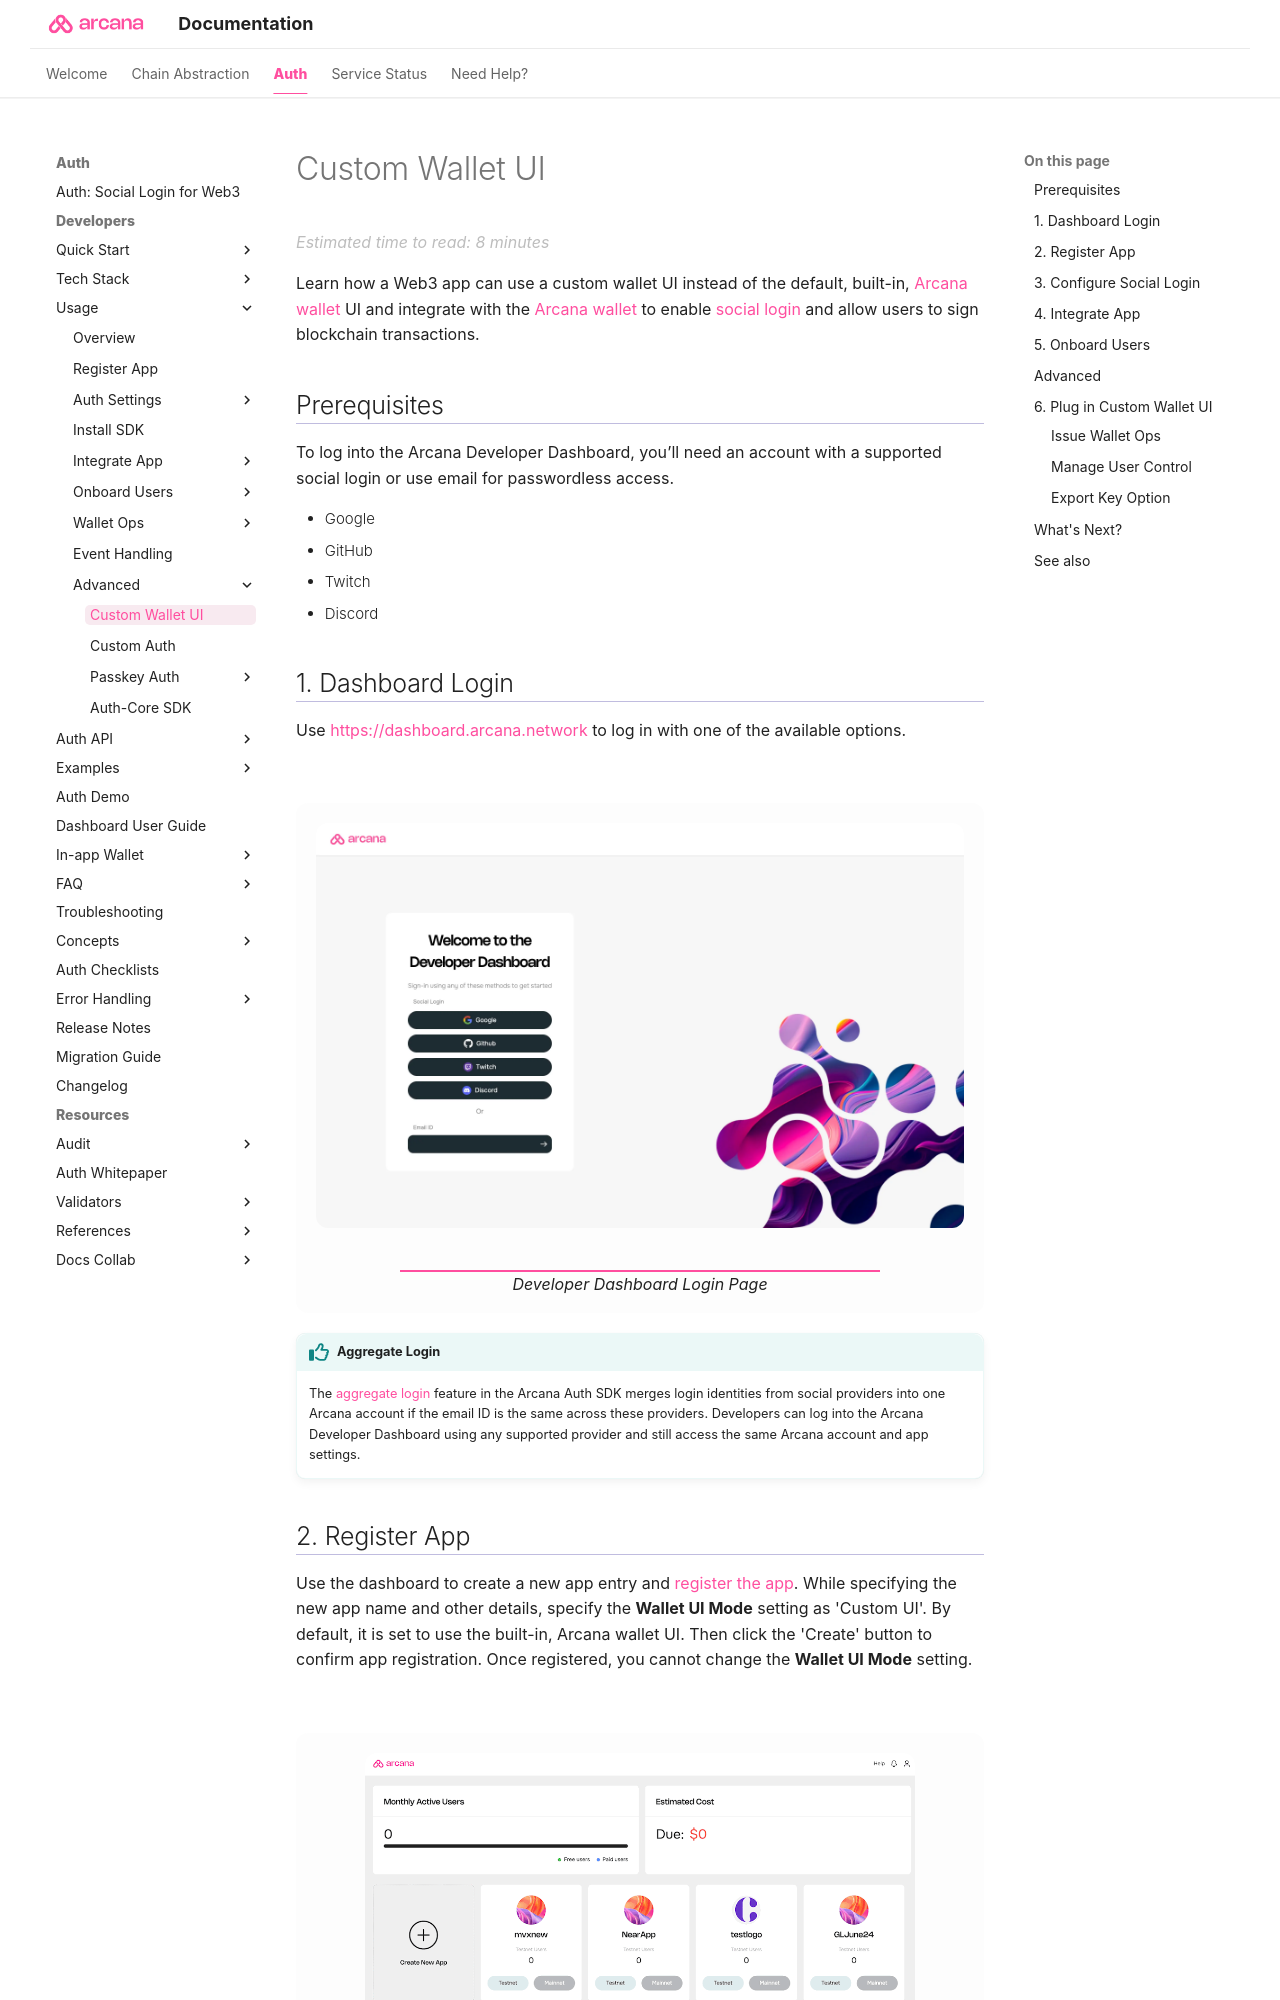

repository: shaloo/docs.arcana · page: auth/custom-wallet-ui/index.html · generator: mkdocs

---
alias: custom-wallet-ui
title: 'Custom Wallet UI'
description: 'Step-by-step instructions on how to use the white-labeled auth feature and disable Arcana wallet to use custom wallet UI in a Web3 app.'
arcana:
  root_rel_path: ..
---

# Custom Wallet UI

Learn how a Web3 app can use a custom wallet UI instead of the default, built-in, [[concept-index-arcana-wallet|{{config.extra.arcana.wallet_name}}]] UI and integrate with the [[concept-authsdk|{{config.extra.arcana.wallet_name}}]] to enable [[concept-social-login|social login]] and allow users to sign blockchain transactions.

## Prerequisites

{% include "./text-snippets/db_prerequisites.md" %}

## 1. Dashboard Login

{% include "./text-snippets/db_login.md" %}

## 2. Register App

Use the dashboard to create a new app entry and [[register-app-auth|register the app]]. While specifying the new app name and other details, specify the  **Wallet UI Mode** setting as 'Custom UI'. By default, it is set to use the built-in, {{config.extra.arcana.wallet_name}} UI. Then click the 'Create' button to confirm app registration. Once registered, you cannot change the  **Wallet UI Mode** setting.

<figure markdown="span">
  ![Choose Custom Wallet UI]({{config.extra.arcana.img_dir}}/an_db_select_custom_wallet_ui.{{config.extra.arcana.img_gif}}){ .an-screenshots .width_85pc }
  <figcaption>Choose Custom Wallet UI</figcaption>
</figure>

## 3. Configure Social Login

Follow the instructions to [[index-config-social-providers|configure social login]] and [[index-config-iam-providers|custom IAM providers]] if required, before integrating the app with the {{config.extra.arcana.sdk_name}}.

## 4. Integrate App

Select the app type and follow the instructions to integrate the app with the SDK.

{% include "./text-snippets/select_app_type_integrate.md" %}

## 5. Onboard Users

Apps that are integrated with the {{config.extra.arcana.sdk_name}} can choose the built-in [[concept-plug-and-play-auth|plug-and-play login UI]] or use custom login ui to onboard users. 

{% include "./text-snippets/non-evm-common-onboard-steps.md" %}

{% include "./text-snippets/non-evm-common-onboard-adv.md" %}

## 6. Plug in Custom Wallet UI

Once user onboarding logic is in place, add code to wire your custom wallet UI to enable wallet operations. 

* Issue Wallet Ops
* Manage User Control
* Export Private Key
